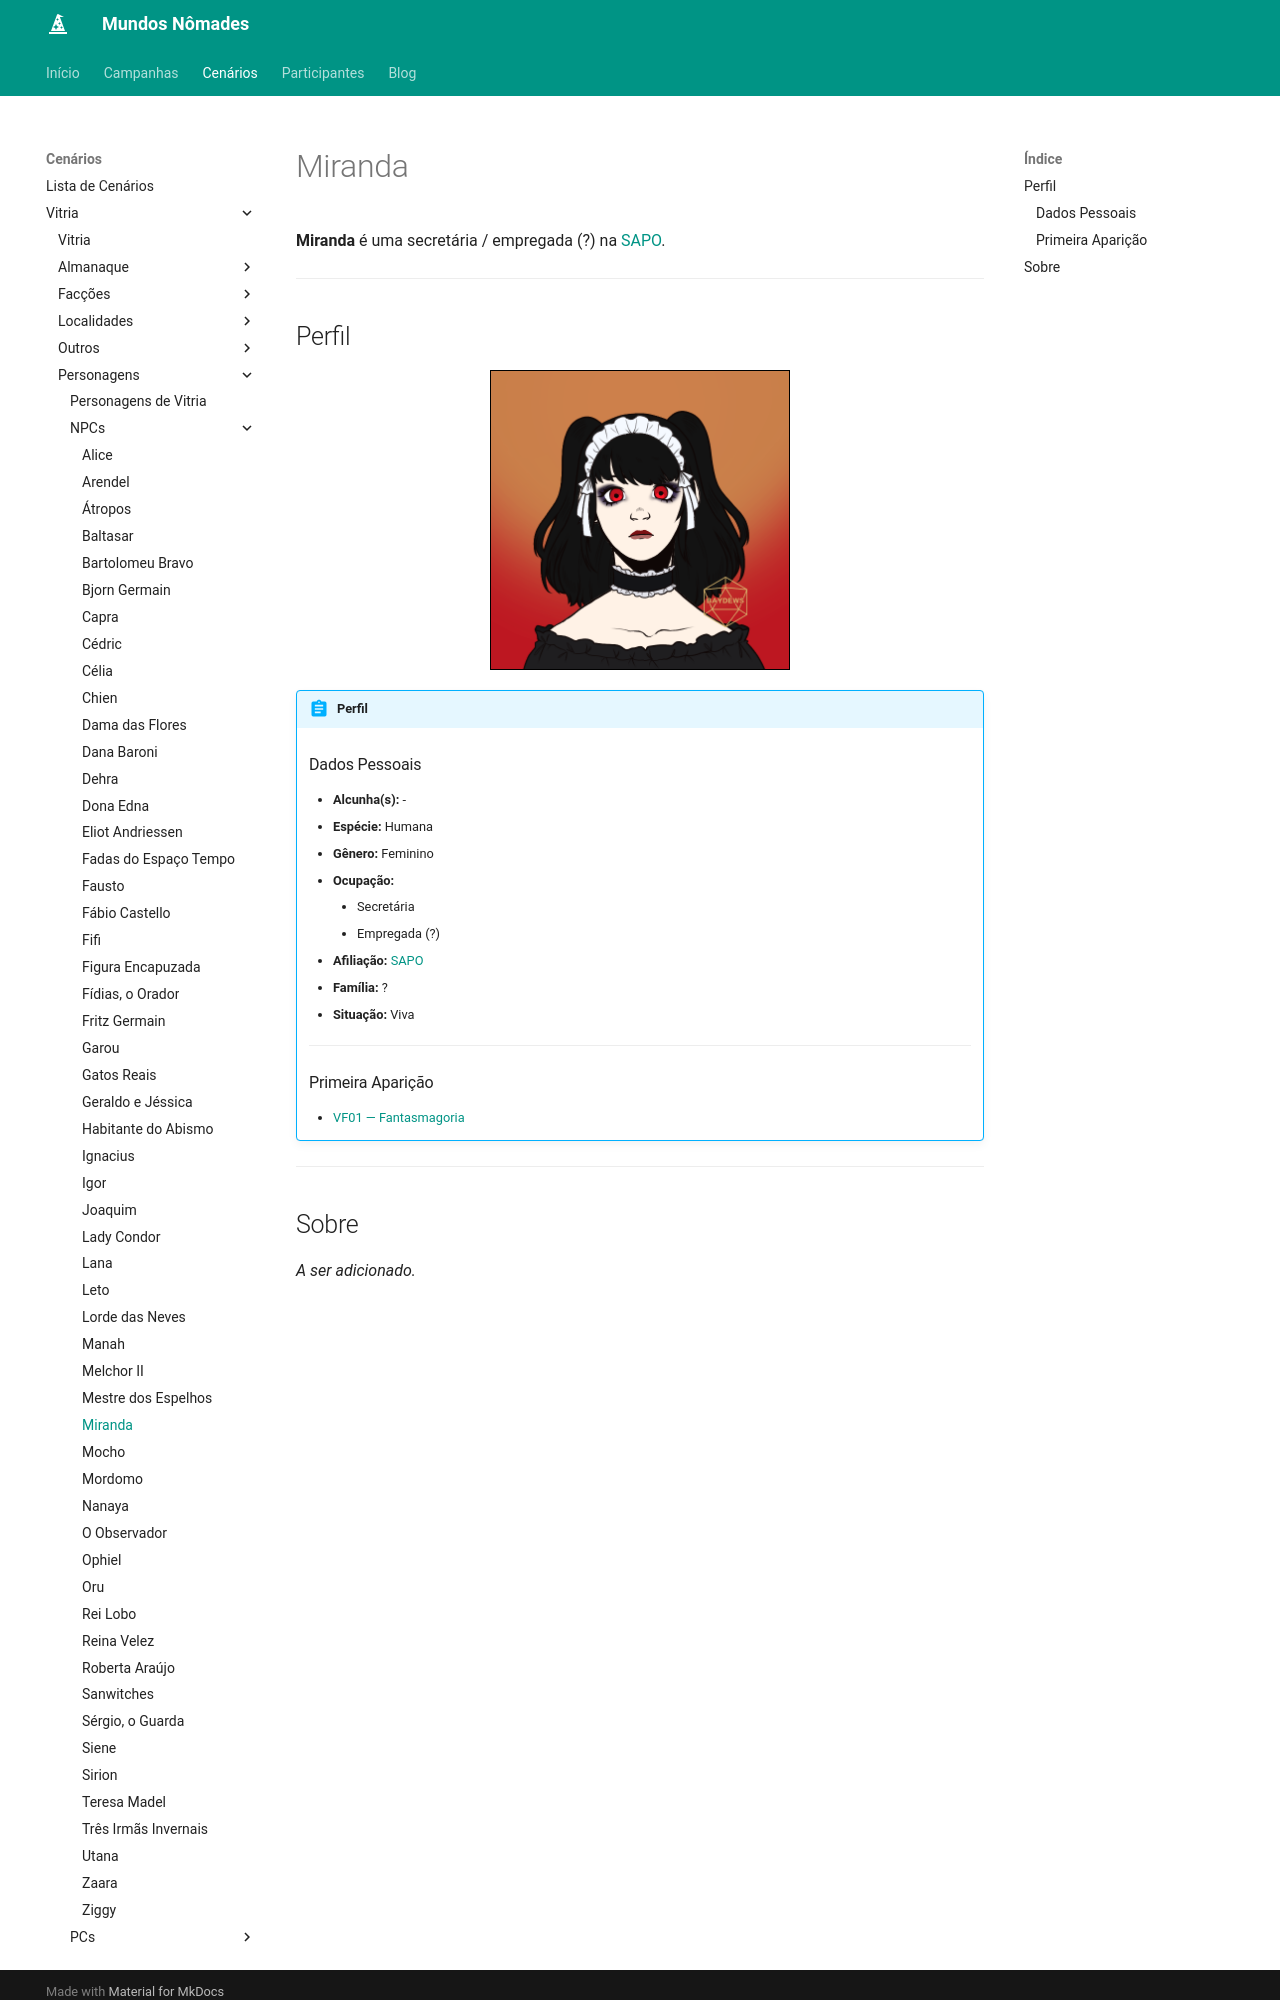

repository: Henrique42/MundosNomades · page: Cenários/Vitria/Personagens/NPCs/Miranda/index.html · generator: mkdocs

**Miranda** é uma secretária / empregada (?) na [[SAPO]].

---

## Perfil

<figure align="center">
	<img src="/MundosNomades/img/Vitria/NPCs/SAPO - Miranda.png" width="300" height="300" style="border: 1px solid black;" alt="Miranda">
</figure>

!!! abstract "Perfil"
	### Dados Pessoais
	- **Alcunha(s):** -
	- **Espécie:** Humana
	- **Gênero:** Feminino
	- **Ocupação:** 
		- Secretária
		- Empregada (?)
	- **Afiliação:** [[SAPO]]
	- **Família:** ?
	- **Situação:** Viva
	---
	### Primeira Aparição
	- [[VF01 ― Fantasmagoria]]

---
